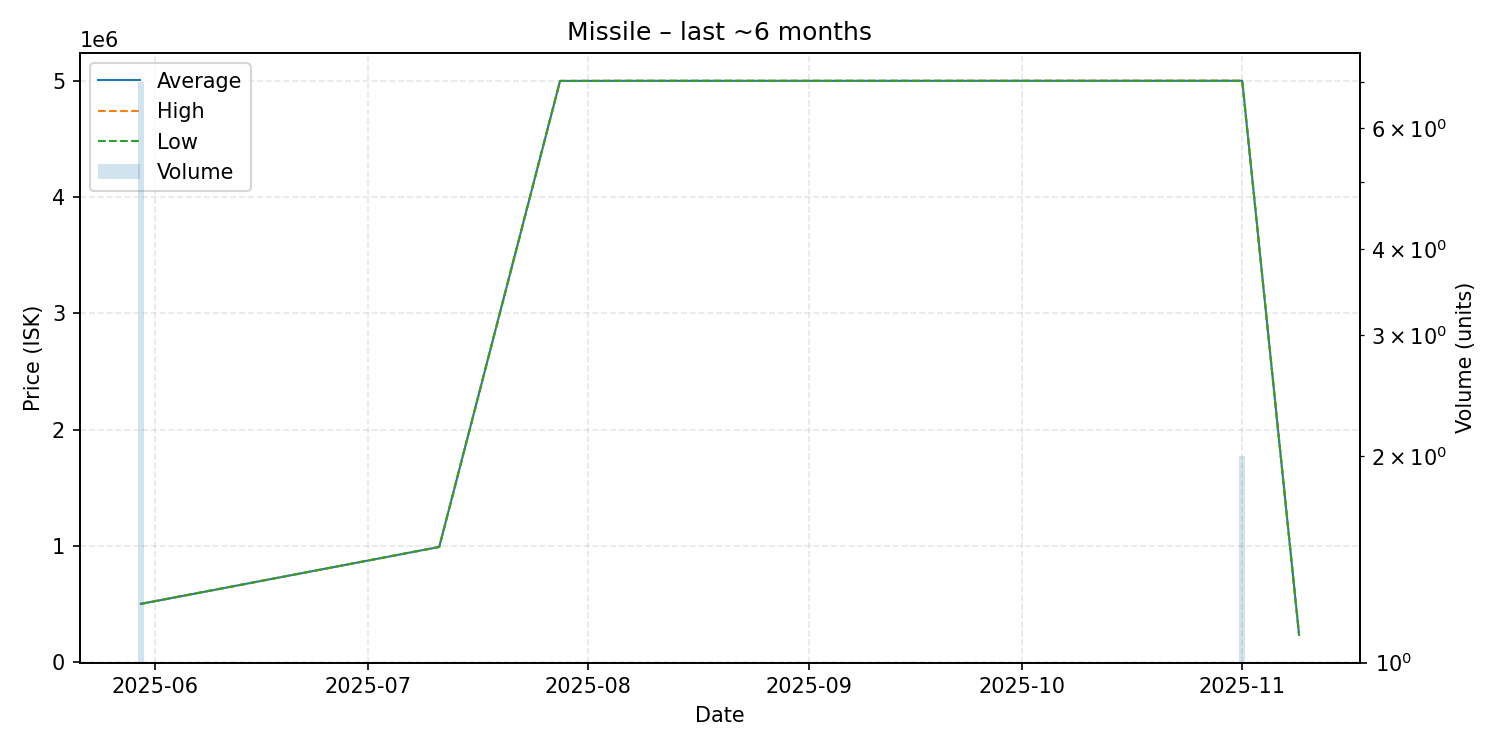

Data behind this chart, as committed beside it:
date, average, highest, lowest, order_count, volume
2025-05-30, 500000, 500000, 500000, 1, 7
2025-07-11, 990000, 990000, 990000, 1, 1
2025-07-28, 5000000, 5000000, 5000000, 1, 1
2025-08-07, 5001000, 5001000, 5001000, 1, 1
2025-09-15, 5001000, 5001000, 5001000, 1, 1
2025-11-01, 5001500, 5002000, 5001000, 2, 2
2025-11-09, 233500, 233500, 233500, 1, 1
